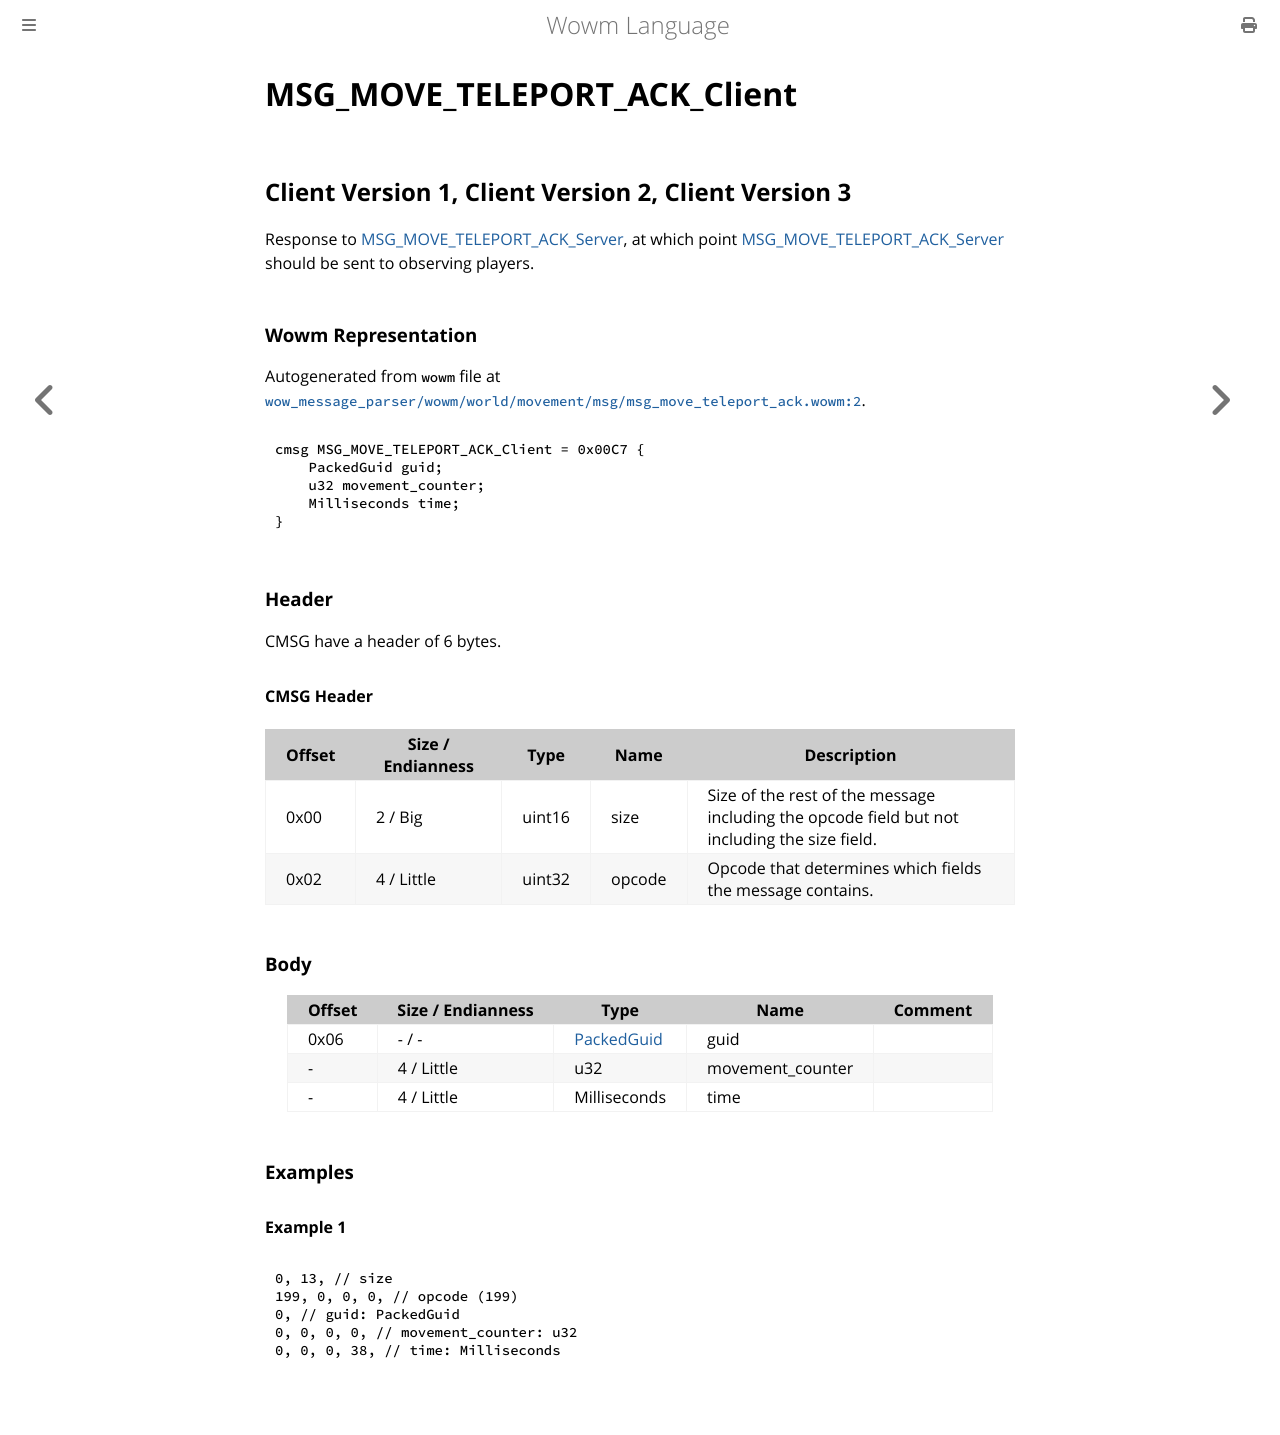

repository: gtker/wow_messages · page: docs/msg_move_teleport_ack_client.html · generator: mdbook

# MSG_MOVE_TELEPORT_ACK_Client

## Client Version 1, Client Version 2, Client Version 3

Response to [MSG_MOVE_TELEPORT_ACK_Server](./msg_move_teleport_ack_server.md), at which point [MSG_MOVE_TELEPORT_ACK_Server](./msg_move_teleport_ack_server.md) should be sent to observing players.

### Wowm Representation

Autogenerated from `wowm` file at [`wow_message_parser/wowm/world/movement/msg/msg_move_teleport_ack.wowm:2`](https://github.com/gtker/wow_messages/tree/main/wow_message_parser/wowm/world/movement/msg/msg_move_teleport_ack.wowm#L2).
```rust,ignore
cmsg MSG_MOVE_TELEPORT_ACK_Client = 0x00C7 {
    PackedGuid guid;
    u32 movement_counter;
    Milliseconds time;
}
```
### Header

CMSG have a header of 6 bytes.

#### CMSG Header

| Offset | Size / Endianness | Type   | Name   | Description |
| ------ | ----------------- | ------ | ------ | ----------- |
| 0x00   | 2 / Big           | uint16 | size   | Size of the rest of the message including the opcode field but not including the size field.|
| 0x02   | 4 / Little        | uint32 | opcode | Opcode that determines which fields the message contains.|

### Body

| Offset | Size / Endianness | Type | Name | Comment |
| ------ | ----------------- | ---- | ---- | ------- |
| 0x06 | - / - | [PackedGuid](../types/packed-guid.md) | guid |  |
| - | 4 / Little | u32 | movement_counter |  |
| - | 4 / Little | Milliseconds | time |  |

### Examples

#### Example 1

```c
0, 13, // size
199, 0, 0, 0, // opcode (199)
0, // guid: PackedGuid
0, 0, 0, 0, // movement_counter: u32
0, 0, 0, 38, // time: Milliseconds
```
